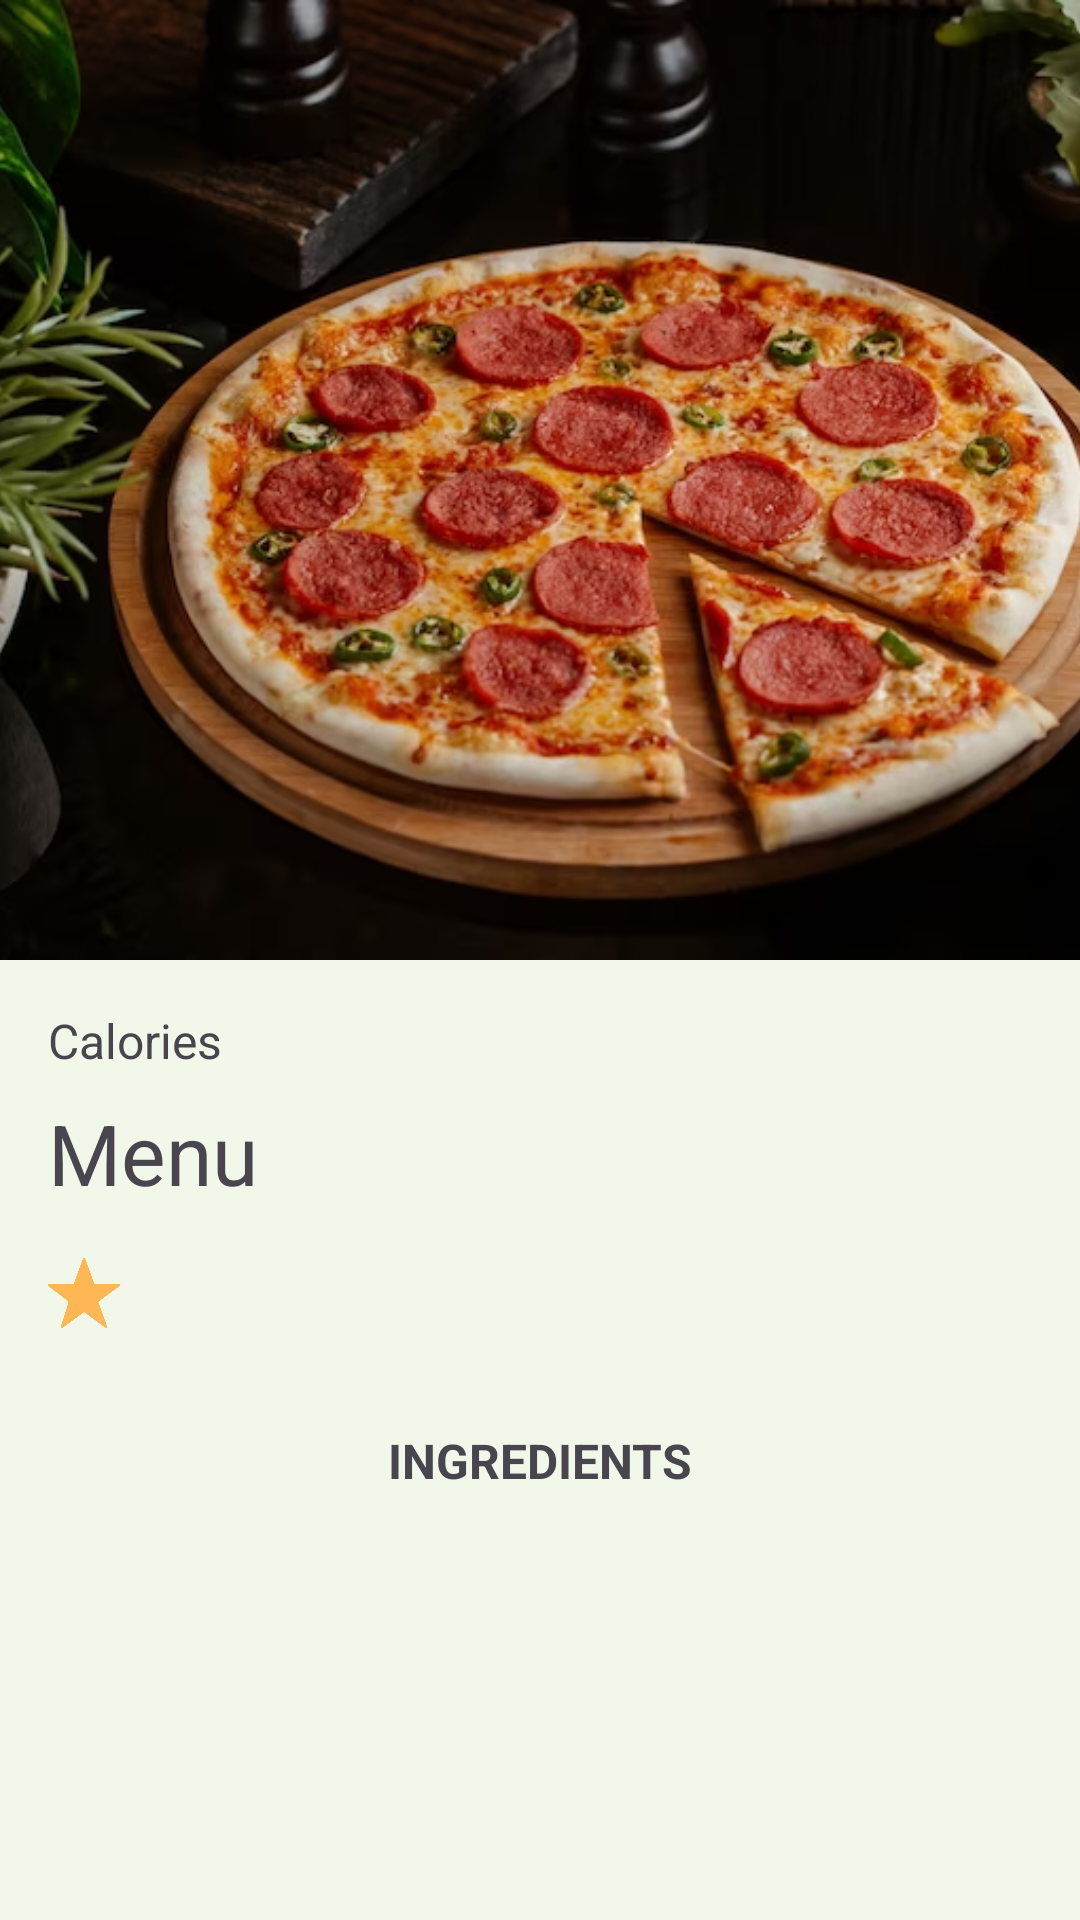

This screen was rendered from an Android layout file. Write that file and the resources it references.
<!-- AndroidManifest.xml: application theme Theme.FreshFuel -->
<!-- res/layout/activity_detail.xml -->
<?xml version="1.0" encoding="utf-8"?>
<ScrollView xmlns:android="http://schemas.android.com/apk/res/android"
    xmlns:app="http://schemas.android.com/apk/res-auto"
    xmlns:tools="http://schemas.android.com/tools"
    android:layout_width="match_parent"
    android:layout_height="match_parent"
    tools:context=".view.detail.DetailActivity">

    <androidx.constraintlayout.widget.ConstraintLayout
        android:layout_width="match_parent"
        android:layout_height="wrap_content">

        <ProgressBar
            android:id="@+id/progressBar"
            android:layout_width="wrap_content"
            android:layout_height="wrap_content"
            android:layout_gravity="center"
            android:visibility="gone"
            app:layout_constraintBottom_toTopOf="@id/divider"
            app:layout_constraintEnd_toEndOf="parent"
            app:layout_constraintStart_toStartOf="parent"
            app:layout_constraintTop_toBottomOf="@id/recipeImage"
            tools:visibility="visible" />

        <ImageView
            android:id="@+id/recipeImage"
            android:layout_width="match_parent"
            android:layout_height="320dp"
            android:contentDescription="@string/recipe_image"
            android:scaleType="centerCrop"
            android:src="@drawable/menu_example"
            app:layout_constraintEnd_toEndOf="parent"
            app:layout_constraintStart_toStartOf="parent"
            app:layout_constraintTop_toTopOf="parent" />

        <TextView
            android:id="@+id/calories"
            android:layout_width="wrap_content"
            android:layout_height="wrap_content"
            android:layout_marginStart="16dp"
            android:layout_marginTop="16dp"
            android:text="@string/calories"
            android:textSize="16sp"
            app:layout_constraintStart_toStartOf="parent"
            app:layout_constraintTop_toBottomOf="@id/recipeImage" />


        <TextView
            android:id="@+id/recipeName"
            android:layout_width="0dp"
            android:layout_height="wrap_content"
            android:layout_marginHorizontal="16dp"
            android:layout_marginTop="8dp"
            android:maxLines="2"
            android:text="@string/menu"
            android:textSize="28sp"
            app:layout_constraintEnd_toEndOf="parent"
            app:layout_constraintStart_toStartOf="parent"
            app:layout_constraintTop_toBottomOf="@id/calories" />

        <ImageView
            android:id="@+id/ratingImage"
            android:layout_width="24dp"
            android:layout_height="24dp"
            android:layout_marginTop="16dp"
            android:contentDescription="@string/rating"
            android:src="@drawable/ic_rating"
            app:layout_constraintStart_toStartOf="@id/recipeName"
            app:layout_constraintTop_toBottomOf="@id/recipeName" />

        <TextView
            android:id="@+id/ratingNumber"
            android:layout_width="wrap_content"
            android:layout_height="wrap_content"
            android:layout_marginStart="8dp"
            android:textSize="16sp"
            android:textStyle="bold"
            app:layout_constraintBottom_toBottomOf="@id/ratingImage"
            app:layout_constraintStart_toEndOf="@id/ratingImage"
            app:layout_constraintTop_toTopOf="@id/ratingImage"
            tools:text="@string/rating" />

        <View
            android:id="@+id/divider"
            android:layout_width="0dp"
            android:layout_height="1dp"
            android:layout_marginTop="16dp"
            android:background="@color/grey"
            app:layout_constraintEnd_toEndOf="parent"
            app:layout_constraintStart_toStartOf="parent"
            app:layout_constraintTop_toBottomOf="@id/ratingImage" />

        <TextView
            android:id="@+id/ingredientsTitle"
            android:layout_width="wrap_content"
            android:layout_height="wrap_content"
            android:layout_margin="16dp"
            android:text="@string/ingredients"
            android:textAllCaps="true"
            android:textSize="16sp"
            android:textStyle="bold"
            app:layout_constraintBottom_toTopOf="@id/ingredients"
            app:layout_constraintEnd_toEndOf="parent"
            app:layout_constraintStart_toStartOf="parent"
            app:layout_constraintTop_toBottomOf="@id/divider" />

        <androidx.recyclerview.widget.RecyclerView
            android:id="@+id/ingredients"
            android:layout_width="match_parent"
            android:layout_height="wrap_content"
            android:orientation="horizontal"
            app:layout_constraintBottom_toBottomOf="parent"
            app:layout_constraintEnd_toEndOf="parent"
            app:layout_constraintStart_toStartOf="parent"
            app:layout_constraintTop_toBottomOf="@+id/ingredientsTitle"
            tools:listitem="@layout/item_ingredient" />

    </androidx.constraintlayout.widget.ConstraintLayout>

</ScrollView>
<!-- res/layout/item_ingredient.xml (included above) -->
<?xml version="1.0" encoding="utf-8"?>
<LinearLayout
    xmlns:android="http://schemas.android.com/apk/res/android"
    xmlns:app="http://schemas.android.com/apk/res-auto"
    android:layout_width="wrap_content"
    android:layout_height="wrap_content">

    <androidx.cardview.widget.CardView
        android:layout_width="match_parent"
        android:layout_height="wrap_content"
        android:layout_margin="8dp"
        app:cardCornerRadius="16dp">

        <LinearLayout
            android:layout_width="match_parent"
            android:layout_height="wrap_content"
            android:orientation="vertical">

            <ImageView
                android:id="@+id/ingredientImage"
                android:layout_width="160dp"
                android:layout_height="180dp"
                android:contentDescription="@string/ingredient_image"
                android:scaleType="centerCrop"
                android:src="@drawable/ingredient_example" />

            <TextView
                android:id="@+id/ingredientName"
                android:layout_width="match_parent"
                android:layout_height="wrap_content"
                android:layout_margin="16dp"
                android:ellipsize="end"
                android:maxLines="2"
                android:minLines="2"
                android:text="@string/menu"
                android:textSize="16sp"
                android:textStyle="bold" />

        </LinearLayout>

    </androidx.cardview.widget.CardView>

</LinearLayout>
<!-- resources referenced by this layout -->
<resources>
  <color name="grey">#585858</color>
  <!-- drawable ic_rating: png bitmap (drawable, 10990 bytes) -->
  <!-- drawable ingredient_example: jpg bitmap (drawable, 45818 bytes) -->
  <!-- drawable menu_example: png bitmap (drawable, 389068 bytes) -->
  <string name="calories">Calories</string>
  <string name="ingredient_image">ingredient image</string>
  <string name="ingredients">ingredients</string>
  <string name="menu">Menu</string>
  <string name="rating">rating</string>
  <string name="recipe_image">recipe_image</string>
  <style name="Theme.FreshFuel" parent="Base.Theme.FreshFuel" />
  <style name="Base.Theme.FreshFuel" parent="Theme.Material3.DayNight.NoActionBar">
          
          <item name="colorPrimary">@color/primary</item>
          <item name="android:colorBackground">@color/background</item>
          <item name="colorSurface">@color/surface</item>
          <item name="colorError">@color/error</item>
          
      </style>
  <color name="primary">#4CAF50</color>
  <color name="background">#F1F8E9</color>
  <color name="surface">#FFFFFF</color>
  <color name="error">#FF5722</color>
</resources>
